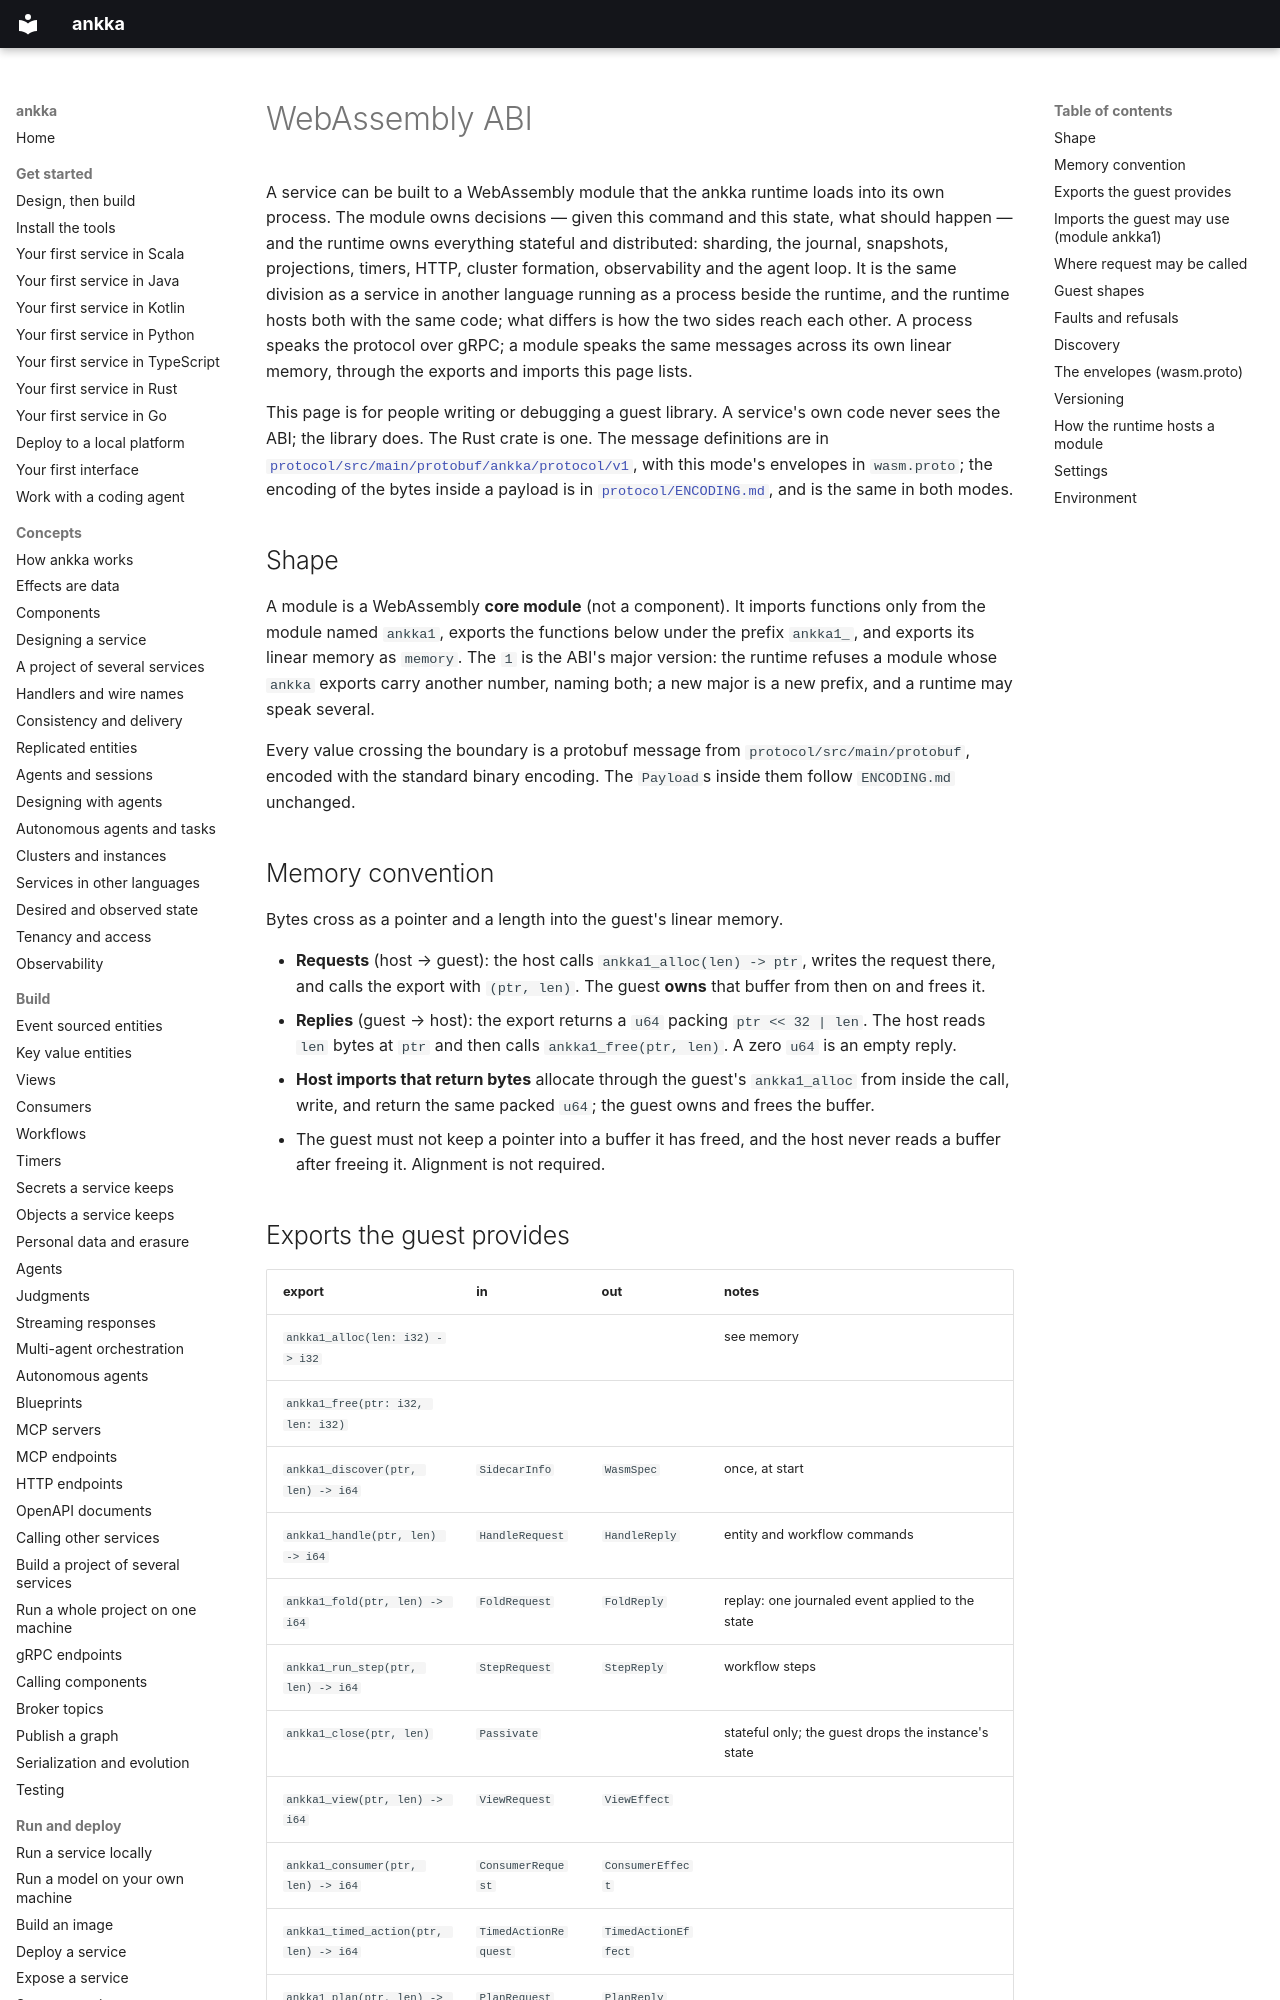

repository: thinkmorestupidless/ankka · page: reference/wasm-abi/index.html · generator: mkdocs

---
title: WebAssembly ABI
description: How the ankka runtime hosts a service built to a WebAssembly module — the exports a module provides, the imports it may call, the memory convention, the two guest shapes, faults, discovery, the runtime's settings, and versioning.
kind: reference
languages: [rust]
related: [concepts/polyglot.md, reference/rust-sdk.md, reference/sidecar-protocol.md, contributing/language-sdks.md]
---

# WebAssembly ABI

A service can be built to a WebAssembly module that the ankka runtime loads into its own process. The
module owns decisions — given this command and this state, what should happen — and the runtime owns
everything stateful and distributed: sharding, the journal, snapshots, projections, timers, HTTP, cluster
formation, observability and the agent loop. It is the same division as a service in another language
running as a process beside the runtime, and the runtime hosts both with the same code; what differs is
how the two sides reach each other. A process speaks the protocol over gRPC; a module speaks the same
messages across its own linear memory, through the exports and imports this page lists.

This page is for people writing or debugging a guest library. A service's own code never sees the ABI;
the library does. The Rust crate is one. The message definitions are in
[`protocol/src/main/protobuf/ankka/protocol/v1`](https://github.com/thinkmorestupidless/ankka/blob/main/protocol/src/main/protobuf/ankka/protocol/v1),
with this mode's envelopes in `wasm.proto`; the encoding of the bytes inside a payload is in
[`protocol/ENCODING.md`](https://github.com/thinkmorestupidless/ankka/blob/main/protocol/ENCODING.md), and
is the same in both modes.

## Shape

A module is a WebAssembly **core module** (not a component). It imports functions only from the
module named `ankka1`, exports the functions below under the prefix `ankka1_`, and exports its
linear memory as `memory`. The `1` is the ABI's major version: the runtime refuses a module whose
`ankka` exports carry another number, naming both; a new major is a new prefix, and a runtime may
speak several.

Every value crossing the boundary is a protobuf message from `protocol/src/main/protobuf`, encoded
with the standard binary encoding. The `Payload`s inside them follow `ENCODING.md` unchanged.

## Memory convention

Bytes cross as a pointer and a length into the guest's linear memory.

- **Requests** (host → guest): the host calls `ankka1_alloc(len) -> ptr`, writes the request there,
  and calls the export with `(ptr, len)`. The guest **owns** that buffer from then on and frees it.
- **Replies** (guest → host): the export returns a `u64` packing `ptr << 32 | len`. The host reads
  `len` bytes at `ptr` and then calls `ankka1_free(ptr, len)`. A zero `u64` is an empty reply.
- **Host imports that return bytes** allocate through the guest's `ankka1_alloc` from inside the
  call, write, and return the same packed `u64`; the guest owns and frees the buffer.
- The guest must not keep a pointer into a buffer it has freed, and the host never reads a buffer
  after freeing it. Alignment is not required.
